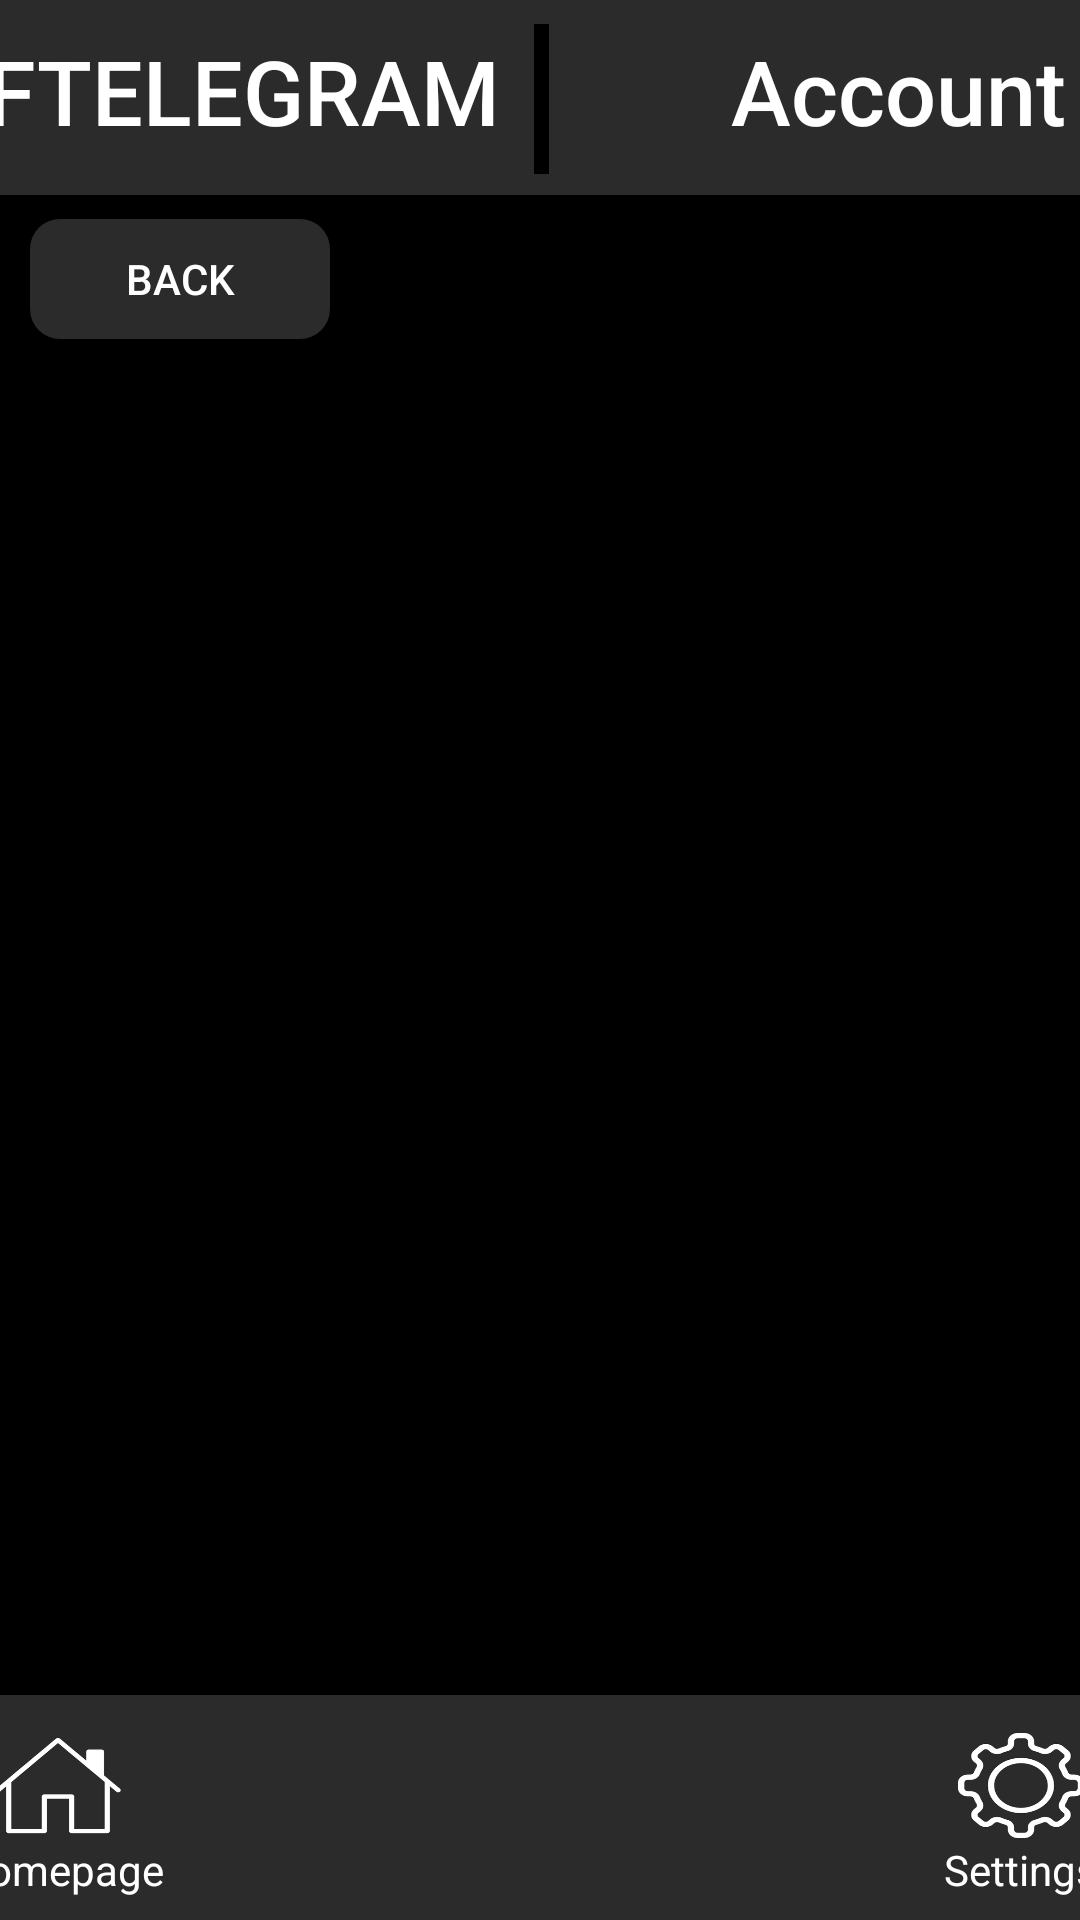

Write the Android layout XML for this screen, with the resource values it uses.
<!-- AndroidManifest.xml: activity theme Theme.Design.NoActionBar -->
<!-- res/layout/activity_account.xml -->
<?xml version="1.0" encoding="utf-8"?>

<androidx.constraintlayout.widget.ConstraintLayout xmlns:android="http://schemas.android.com/apk/res/android"
    xmlns:app="http://schemas.android.com/apk/res-auto"
    xmlns:tools="http://schemas.android.com/tools"
    android:layout_width="match_parent"
    android:layout_height="match_parent"
    android:background="@color/black"
    tools:context=".AccountActivity">

    <Button
        android:id="@+id/button_back"
        android:layout_width="100dp"
        android:layout_height="40dp"
        android:layout_marginStart="10dp"
        android:layout_marginLeft="10dp"
        android:layout_marginTop="73dp"
        android:background="@drawable/rounded_corners"
        android:text="@string/button_goback_name"
        app:layout_constraintStart_toStartOf="parent"
        app:layout_constraintTop_toTopOf="parent" />

    <androidx.constraintlayout.widget.ConstraintLayout
        android:layout_width="430dp"
        android:layout_height="65dp"
        android:background="@color/gray"
        app:layout_constraintEnd_toEndOf="parent"
        app:layout_constraintStart_toStartOf="parent"
        app:layout_constraintTop_toTopOf="parent">

        <TextView
            android:layout_width="wrap_content"
            android:layout_height="wrap_content"
            android:layout_marginStart="30dp"
            android:layout_marginLeft="30dp"
            android:layout_marginTop="10dp"
            android:fontFamily="sans-serif-medium"
            android:text="@string/app_name"
            android:textAppearance="@style/TextAppearance.AppCompat.Medium"
            android:textColor="@color/white"
            android:textSize="30sp"
            app:layout_constraintStart_toStartOf="parent"
            app:layout_constraintTop_toTopOf="parent" />

        <androidx.constraintlayout.widget.ConstraintLayout
            android:layout_width="5dp"
            android:layout_height="50dp"
            android:layout_marginTop="8dp"
            android:background="@color/black"
            app:layout_constraintEnd_toEndOf="parent"
            app:layout_constraintStart_toStartOf="parent"
            app:layout_constraintTop_toTopOf="parent">
        </androidx.constraintlayout.widget.ConstraintLayout>

        <TextView
            android:id="@+id/account_id"
            android:layout_width="wrap_content"
            android:layout_height="wrap_content"
            android:layout_marginTop="10dp"
            android:layout_marginEnd="40dp"
            android:layout_marginRight="40dp"
            android:fontFamily="sans-serif-medium"
            android:textColor="@color/white"
            android:text="@string/text_view_account_name"
            android:textSize="30sp"
            app:layout_constraintEnd_toEndOf="parent"
            app:layout_constraintTop_toTopOf="parent"
            tools:ignore="MissingConstraints" />
    </androidx.constraintlayout.widget.ConstraintLayout>

    <androidx.constraintlayout.widget.ConstraintLayout
        android:layout_width="430dp"
        android:layout_height="75dp"
        android:background="@color/gray"
        app:layout_constraintBottom_toBottomOf="parent"
        app:layout_constraintEnd_toEndOf="parent"
        app:layout_constraintStart_toStartOf="parent"
        tools:ignore="VisualLintBounds">

        <androidx.constraintlayout.widget.ConstraintLayout
            android:id="@+id/homepage_button"
            android:layout_width="70dp"
            android:layout_height="60dp"
            android:layout_marginStart="20dp"
            android:layout_marginLeft="20dp"
            app:layout_constraintBottom_toBottomOf="parent"
            app:layout_constraintStart_toStartOf="parent"
            app:layout_constraintTop_toTopOf="parent"
            tools:ignore="TextSizeCheck">

            <ImageView
                android:layout_width="42dp"
                android:layout_height="35dp"
                android:layout_marginStart="13dp"
                android:layout_marginLeft="13dp"
                android:layout_marginTop="5dp"
                android:scaleType="fitXY"
                app:layout_constraintStart_toStartOf="parent"
                app:layout_constraintTop_toTopOf="parent"
                app:srcCompat="@mipmap/homepage_image"
                tools:ignore="ContentDescription" />

            <TextView
                android:layout_width="wrap_content"
                android:layout_height="wrap_content"
                android:fontFamily="sans-serif"
                android:text="@string/button_homepage_name"
                android:textColor="@color/white"
                app:layout_constraintBottom_toBottomOf="parent"
                app:layout_constraintEnd_toEndOf="parent"
                app:layout_constraintStart_toStartOf="parent" />
        </androidx.constraintlayout.widget.ConstraintLayout>

        <androidx.constraintlayout.widget.ConstraintLayout
            android:id="@+id/settings_button"
            android:layout_width="70dp"
            android:layout_height="60dp"
            android:layout_marginEnd="20dp"
            android:layout_marginRight="20dp"
            app:layout_constraintBottom_toBottomOf="parent"
            app:layout_constraintEnd_toEndOf="parent"
            app:layout_constraintTop_toTopOf="parent"
            tools:ignore="TextSizeCheck">

            <ImageView
                android:layout_width="42dp"
                android:layout_height="35dp"
                android:layout_marginTop="5dp"
                android:backgroundTint="@color/gray"
                android:scaleType="fitXY"
                app:layout_constraintEnd_toEndOf="parent"
                app:layout_constraintStart_toStartOf="parent"
                app:layout_constraintTop_toTopOf="parent"
                app:srcCompat="@mipmap/settings_image"
                tools:ignore="ContentDescription,UnusedAttribute" />

            <TextView
                android:layout_width="wrap_content"
                android:layout_height="wrap_content"
                android:fontFamily="sans-serif"
                android:text="@string/button_settings_name"
                android:textColor="@color/white"
                app:layout_constraintBottom_toBottomOf="parent"
                app:layout_constraintEnd_toEndOf="parent"
                app:layout_constraintStart_toStartOf="parent" />
        </androidx.constraintlayout.widget.ConstraintLayout>
    </androidx.constraintlayout.widget.ConstraintLayout>
</androidx.constraintlayout.widget.ConstraintLayout>
<!-- resources referenced by this layout -->
<resources>
  <color name="black">#FF000000</color>
  <color name="gray">#2B2B2B</color>
  <color name="white">#FFFFFFFF</color>
  <!-- drawable rounded_corners (drawable) -->
  <?xml version="1.0" encoding="utf-8"?>
  
  <shape xmlns:android="http://schemas.android.com/apk/res/android"
      android:shape="rectangle">
      <solid android:color="@color/gray"/>
      <corners android:radius="10dp" />
  </shape>
  <!-- mipmap homepage_image: png bitmap (mipmap-hdpi, 6534 bytes) -->
  <!-- mipmap settings_image: png bitmap (mipmap-hdpi, 18224 bytes) -->
  <string name="app_name">FTELEGRAM</string>
  <string name="button_goback_name">Back</string>
  <string name="button_homepage_name">Homepage</string>
  <string name="button_settings_name">Settings</string>
  <string name="text_view_account_name">Account</string>
</resources>
